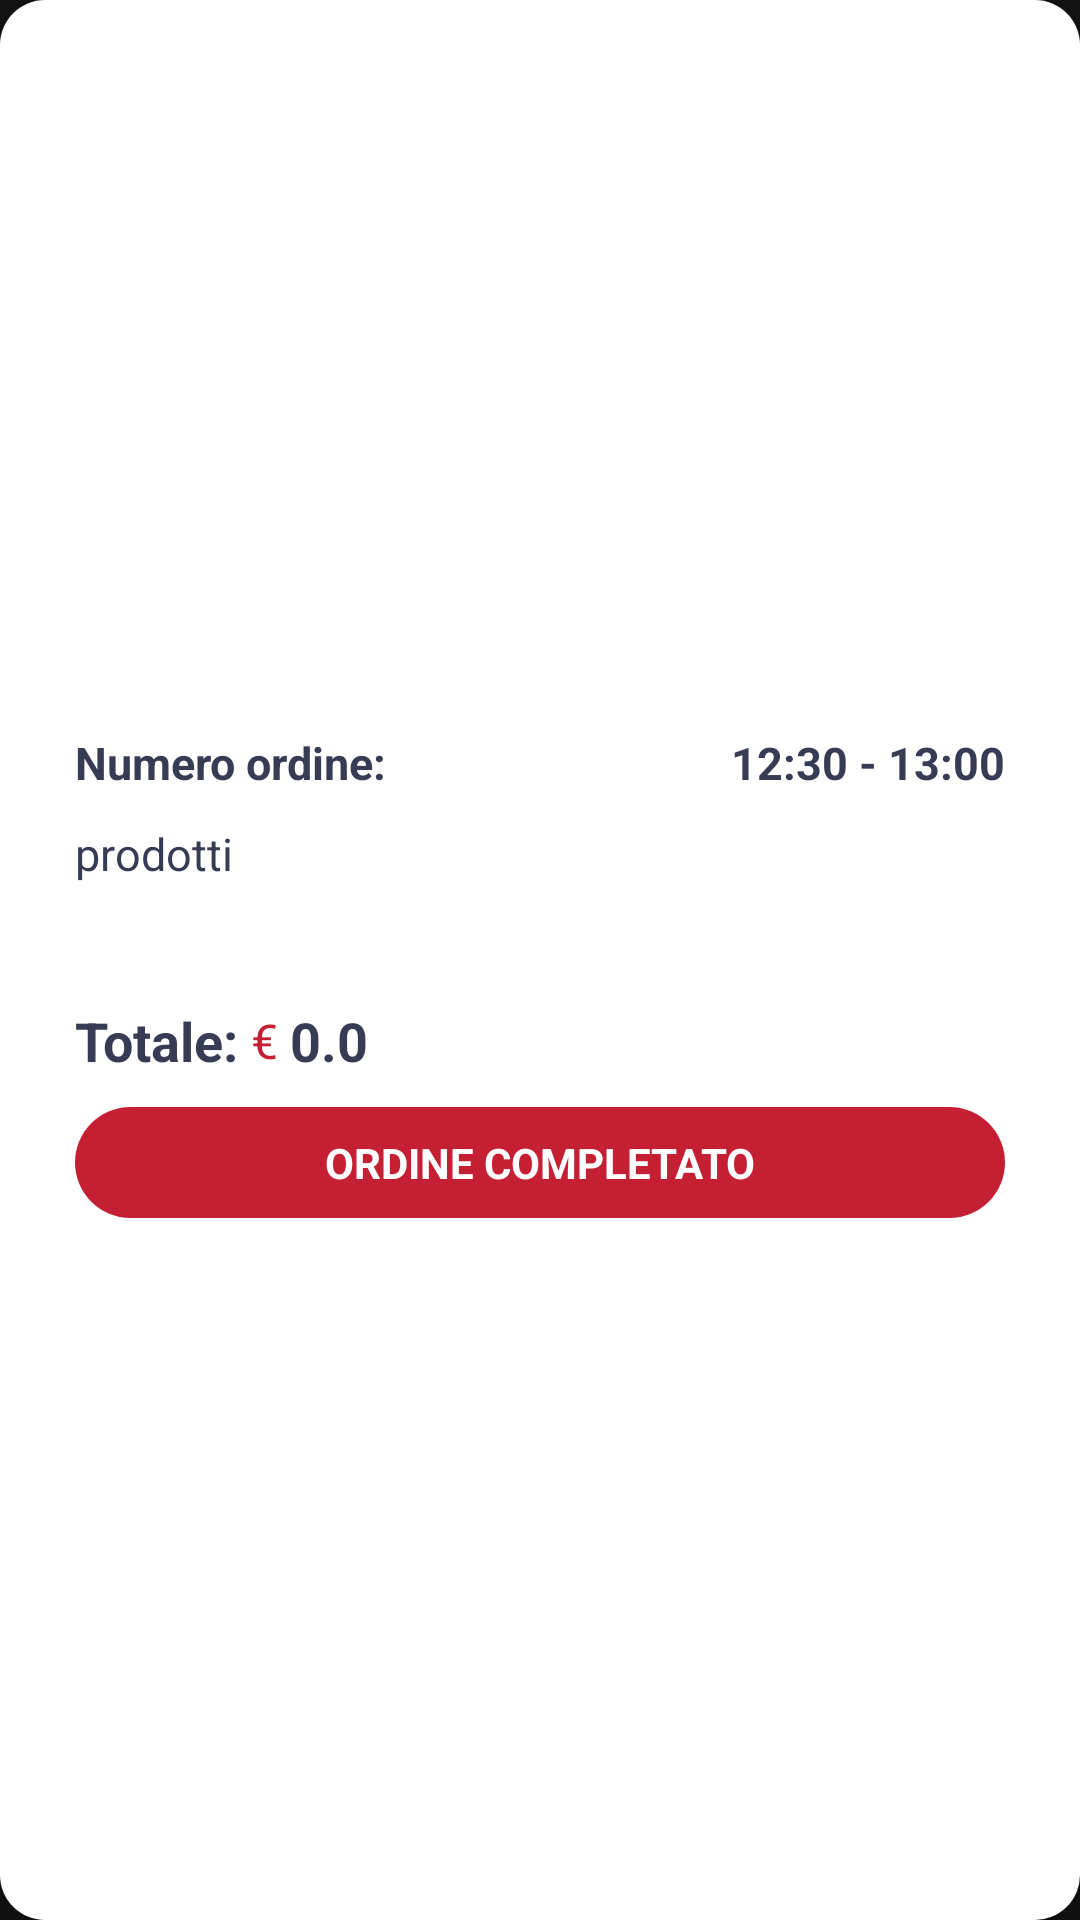

Android layout source for this screen:
<!-- AndroidManifest.xml: application theme Theme.UniFood_Definitivo -->
<!-- res/layout/adminlistaordini_element.xml -->
<?xml version="1.0" encoding="utf-8"?>
<androidx.constraintlayout.widget.ConstraintLayout xmlns:android="http://schemas.android.com/apk/res/android"
    xmlns:app="http://schemas.android.com/apk/res-auto"
    xmlns:tools="http://schemas.android.com/tools"
    android:layout_width="match_parent"
    android:layout_height="wrap_content"
    android:layout_marginBottom="32dp"
    android:background="@drawable/prodotti_background"
    android:elevation="4dp">

    <TextView
        android:id="@+id/idUtente"
        android:layout_width="wrap_content"
        android:layout_height="wrap_content"
        android:layout_marginBottom="10dp"
        android:text="Numero ordine:"
        android:textColor="#373b54"
        android:textSize="15sp"
        android:textStyle="bold"
        app:layout_constraintBottom_toTopOf="@+id/userName"
        app:layout_constraintStart_toStartOf="@+id/userName" />


    <TextView
        android:id="@+id/Orario_ordine"
        android:layout_width="wrap_content"
        android:layout_height="wrap_content"
        android:text="12:30 - 13:00"
        android:textColor="#373b54"
        android:textSize="15sp"
        android:textStyle="bold"
        app:layout_constraintBottom_toBottomOf="@+id/idUtente"
        app:layout_constraintEnd_toEndOf="@+id/cancellautente"
        app:layout_constraintTop_toTopOf="@+id/idUtente" />


    <TextView
        android:id="@+id/userName"
        android:layout_width="wrap_content"
        android:layout_height="wrap_content"
        android:layout_marginBottom="40dp"
        android:text="prodotti"
        android:textColor="#373b54"
        android:textSize="15sp"
        app:layout_constraintBottom_toTopOf="@+id/totaleordine"
        app:layout_constraintStart_toStartOf="@+id/totaleordine" />

    <TextView
        android:id="@+id/totaleordine"
        android:layout_width="wrap_content"
        android:layout_height="wrap_content"
        android:layout_marginBottom="10dp"
        android:text="Totale:"
        android:textColor="#373b54"
        android:textSize="18sp"
        android:textStyle="bold"
        app:layout_constraintBottom_toTopOf="@+id/cancellautente"
        app:layout_constraintStart_toStartOf="@+id/cancellautente" />

    <TextView
        android:id="@+id/total"
        android:layout_width="wrap_content"
        android:layout_height="wrap_content"
        android:layout_marginStart="4dp"
        android:text="0.0"
        android:textColor="#373b54"
        android:textSize="18sp"
        android:textStyle="bold"
        app:layout_constraintBottom_toBottomOf="@+id/textView21"
        app:layout_constraintStart_toEndOf="@+id/textView21"
        app:layout_constraintTop_toTopOf="@+id/textView21" />

    <TextView
        android:id="@+id/textView21"
        android:layout_width="wrap_content"
        android:layout_height="wrap_content"
        android:layout_marginStart="4dp"
        android:text="€"
        android:textColor="@color/red"
        android:textSize="16sp"
        app:layout_constraintBottom_toBottomOf="@+id/totaleordine"
        app:layout_constraintStart_toEndOf="@+id/totaleordine"
        app:layout_constraintTop_toTopOf="@+id/totaleordine" />

    <TextView
        android:id="@+id/cancellautente"
        android:layout_width="match_parent"
        android:layout_height="37dp"
        android:layout_marginStart="25dp"
        android:layout_marginTop="145dp"
        android:layout_marginEnd="25dp"
        android:layout_marginBottom="10dp"
        android:background="@drawable/mini_redbutton"
        android:gravity="center"
        android:text="ORDINE COMPLETATO"
        android:textColor="@color/white"
        android:textStyle="bold"
        app:layout_constraintBottom_toBottomOf="parent"
        app:layout_constraintEnd_toEndOf="parent"
        app:layout_constraintStart_toStartOf="parent"
        app:layout_constraintTop_toTopOf="parent" />


</androidx.constraintlayout.widget.ConstraintLayout>
<!-- resources referenced by this layout -->
<resources>
  <color name="red">#C51F33</color>
  <color name="white">#FFFFFFFF</color>
  <!-- drawable mini_redbutton (drawable) -->
  <?xml version="1.0" encoding="utf-8"?>
  <selector xmlns:android="http://schemas.android.com/apk/res/android">
      <item>
          <shape android:shape="rectangle">
              <solid android:color="@color/red"/>
              <corners android:radius="20dp"/>
  
          </shape>
      </item>
  </selector>
  <!-- drawable prodotti_background (drawable) -->
  <?xml version="1.0" encoding="utf-8"?>
  <selector xmlns:android="http://schemas.android.com/apk/res/android">
      <item>
          <shape android:shape="rectangle">
              <corners android:radius="15dp"/>
              <solid android:color="#ffffff"/>
  
  
          </shape>
      </item>
  
  </selector>
  <style name="Theme.UniFood_Definitivo" parent="Theme.MaterialComponents.NoActionBar">
          
          <item name="colorPrimary">@color/red</item>
          <item name="colorPrimaryVariant">@color/red</item>
          <item name="colorOnPrimary">@color/white</item>
          
          <item name="colorSecondary">@color/teal_200</item>
          <item name="colorSecondaryVariant">@color/teal_700</item>
          <item name="colorOnSecondary">@color/black</item>
          
          <item name="android:statusBarColor">?attr/colorPrimaryVariant</item>
          
      </style>
  <color name="teal_200">#FF03DAC5</color>
  <color name="teal_700">#FF018786</color>
  <color name="black">#FF000000</color>
</resources>
